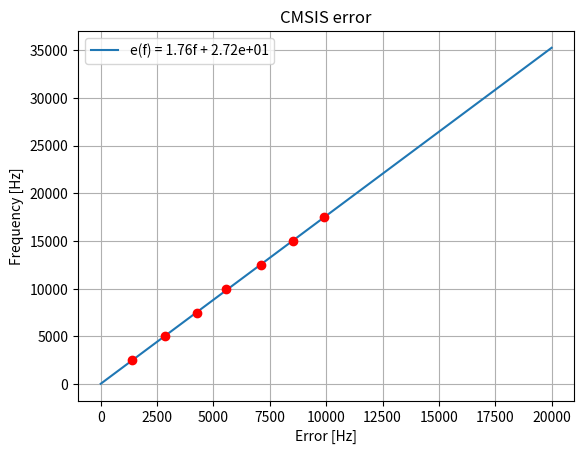

Python code for this plot:
import numpy as np
import matplotlib.pyplot as plt

freq = [f for f in range(2500, 20000, 2500)]
#err = [2812.5, 5703.125, 8515.625, 11328.125, 14218.75, 17031.25, 19843.75]
err = [1406.25, 2851.5625, 4257.8125, 5564.0625, 7109.375, 8515.625, 9921.875]

f = np.polyfit(err, freq, 1)

error = [er for er in range(0, 20000)]
frequency = np.polyval(f, error)

plt.grid()
plt.ylabel("Frequency [Hz]")
plt.xlabel("Error [Hz]")
plt.title("CMSIS error")
plt.plot(error, frequency, label=f"e(f) = {f[0]:.2f}f + {f[1]:.2e}")
plt.plot(err, freq, 'ro')
plt.legend()
plt.show()
